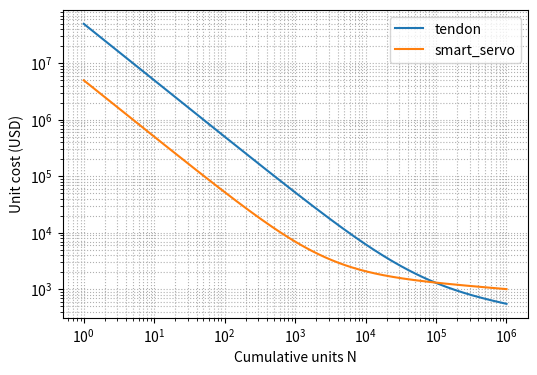

Reproduce this figure in Python.
import numpy as np
import matplotlib.pyplot as plt

# Parameters for two actuator types (F, v, b)
actuators = {
    'tendon': {'F':50e6, 'v':8e3, 'b':0.20},
    'smart_servo': {'F':5e6, 'v':4e3, 'b':0.10}
}

N = np.logspace(0,6,500)  # cumulative units
plt.figure(figsize=(6,4))
for name,p in actuators.items():
    c = p['F']/N + p['v']*N**(-p['b'])  # unit cost model
    plt.loglog(N, c, label=name)
    # print production needed to reach $6k unit cost
    target = 6000
    idx = np.where(c <= target)[0]
    if idx.size:
        print(name, 'reach', target, 'at N=', int(N[idx[0]]))
    else:
        print(name, 'does not reach', target, 'within simulated N range')
plt.xlabel('Cumulative units N')
plt.ylabel('Unit cost (USD)')
plt.legend()
plt.grid(True,which='both',ls=':')
plt.show()